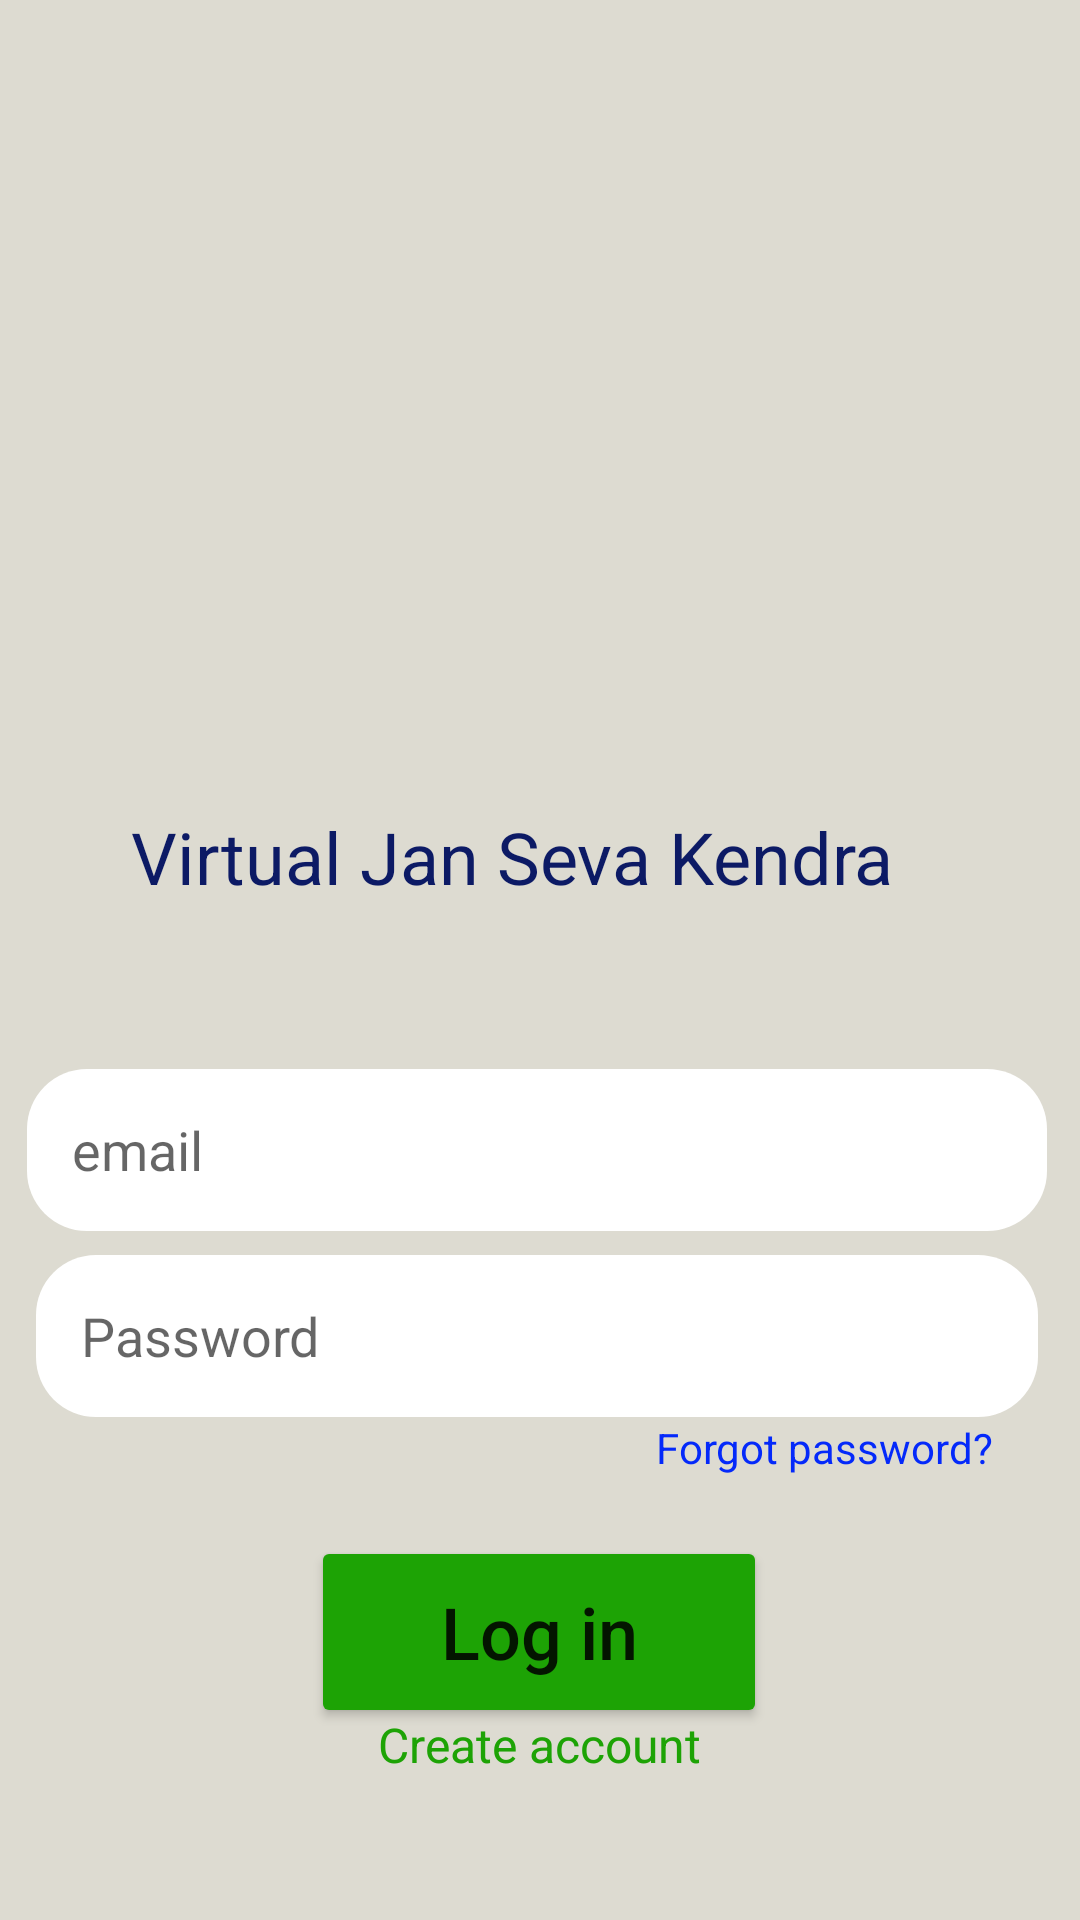

Here is an Android app screen rendered from its layout file. Give the layout XML and the strings, colors and styles it references.
<!-- AndroidManifest.xml: application theme Theme.JanSeVa -->
<!-- res/layout/activity_main2.xml -->
<?xml version="1.0" encoding="utf-8"?>
<androidx.constraintlayout.widget.ConstraintLayout xmlns:android="http://schemas.android.com/apk/res/android"
    xmlns:app="http://schemas.android.com/apk/res-auto"
    xmlns:tools="http://schemas.android.com/tools"
    android:layout_width="match_parent"
    android:layout_height="match_parent"
    android:background="#DDDBD1"
    tools:context=".Login">

    <ImageView
        android:id="@+id/imageViewl"
        android:layout_width="246dp"
        android:layout_height="255dp"
        app:layout_constraintBottom_toBottomOf="parent"
        app:layout_constraintEnd_toEndOf="parent"
        app:layout_constraintHorizontal_bias="0.496"
        app:layout_constraintStart_toStartOf="parent"
        app:layout_constraintTop_toTopOf="parent"
        app:layout_constraintVertical_bias="0.138"
        app:srcCompat="@drawable/logo" />

    <TextView
        android:id="@+id/textViewl"
        android:layout_width="272dp"
        android:layout_height="63dp"
        android:text="Virtual Jan Seva Kendra"
        android:textColor="#0C1A65"
        android:textSize="24sp"
        app:layout_constraintBottom_toBottomOf="parent"
        app:layout_constraintEnd_toEndOf="parent"
        app:layout_constraintHorizontal_bias="0.496"
        app:layout_constraintStart_toStartOf="parent"
        app:layout_constraintTop_toTopOf="parent"
        app:layout_constraintVertical_bias="0.467" />

    <Button
        android:id="@+id/LogIN"
        android:layout_width="152dp"
        android:layout_height="64dp"
        android:paddingLeft="10dp"
        android:paddingTop="10dp"
        android:paddingRight="10dp"
        android:paddingBottom="10dp"
        android:text="Log in"
        android:textAllCaps="false"
        android:textSize="24sp"
        app:backgroundTint="#1DA305"
        app:cornerRadius="10dp"
        app:layout_constraintBottom_toBottomOf="parent"
        app:layout_constraintEnd_toEndOf="parent"
        app:layout_constraintHorizontal_bias="0.498"
        app:layout_constraintStart_toStartOf="parent"
        app:layout_constraintTop_toTopOf="parent"
        app:layout_constraintVertical_bias="0.889" />

    <EditText
        android:id="@+id/etemail"
        android:layout_width="340dp"
        android:layout_height="54dp"
        android:background="@drawable/bg_et"
        android:ems="10"
        android:hint="email"
        android:inputType="textPersonName"
        android:paddingLeft="15dp"
        android:paddingRight="15dp"
        app:layout_constraintBottom_toBottomOf="parent"
        app:layout_constraintEnd_toEndOf="parent"
        app:layout_constraintHorizontal_bias="0.453"
        app:layout_constraintStart_toStartOf="parent"
        app:layout_constraintTop_toTopOf="parent"
        app:layout_constraintVertical_bias="0.608" />

    <EditText
        android:id="@+id/etpassword"
        android:layout_width="334dp"
        android:layout_height="54dp"
        android:background="@drawable/bg_et"
        android:ems="10"
        android:hint="Password"
        android:inputType="textPassword"
        android:paddingLeft="15dp"
        android:paddingEnd="15dp"
        app:layout_constraintBottom_toBottomOf="parent"
        app:layout_constraintEnd_toEndOf="parent"
        app:layout_constraintHorizontal_bias="0.461"
        app:layout_constraintStart_toStartOf="parent"
        app:layout_constraintTop_toTopOf="parent"
        app:layout_constraintVertical_bias="0.714" />

    <TextView
        android:id="@+id/textView4"
        android:layout_width="127dp"
        android:layout_height="36dp"
        android:text="Forgot password?"
        android:textColor="#0429FA"
        app:layout_constraintBottom_toBottomOf="parent"
        app:layout_constraintEnd_toEndOf="parent"
        app:layout_constraintHorizontal_bias="0.938"
        app:layout_constraintStart_toStartOf="parent"
        app:layout_constraintTop_toTopOf="parent"
        app:layout_constraintVertical_bias="0.783" />

    <TextView
        android:id="@+id/textView5"
        android:layout_width="198dp"
        android:layout_height="48dp"
        android:gravity="center_horizontal"
        android:onClick="create"
        android:text="Create account"
        android:textAlignment="center"
        android:textAllCaps="false"
        android:textColor="#1DA305"
        android:textSize="16sp"
        app:layout_constraintBottom_toBottomOf="parent"
        app:layout_constraintEnd_toEndOf="parent"
        app:layout_constraintHorizontal_bias="0.497"
        app:layout_constraintStart_toStartOf="parent"
        app:layout_constraintTop_toTopOf="parent"
        app:layout_constraintVertical_bias="0.964" />

</androidx.constraintlayout.widget.ConstraintLayout>
<!-- resources referenced by this layout -->
<resources>
  <!-- drawable bg_et (drawable) -->
  <?xml version="1.0" encoding="utf-8"?>
  <shape xmlns:android="http://schemas.android.com/apk/res/android">
      <solid
          android:color="@color/white"/>
      <corners
          android:radius="20dp"/>
  </shape>
  <style name="Theme.JanSeVa" parent="Theme.MaterialComponents.DayNight.DarkActionBar">
          
          <item name="colorPrimary">@color/orange</item>
          <item name="colorPrimaryVariant">@color/dark_orange</item>
          <item name="colorOnPrimary">@color/white</item>
          
          <item name="colorSecondary">@color/black</item>
          <item name="colorSecondaryVariant">@color/black</item>
          <item name="colorOnSecondary">@color/black</item>
          
          <item name="android:statusBarColor" tools:targetApi="l">?attr/colorPrimaryVariant</item>
          
      </style>
  <color name="white">#FFFFFFFF</color>
  <color name="orange">#F83D02</color>
  <color name="dark_orange">#E83002</color>
  <color name="black">#FF000000</color>
</resources>
